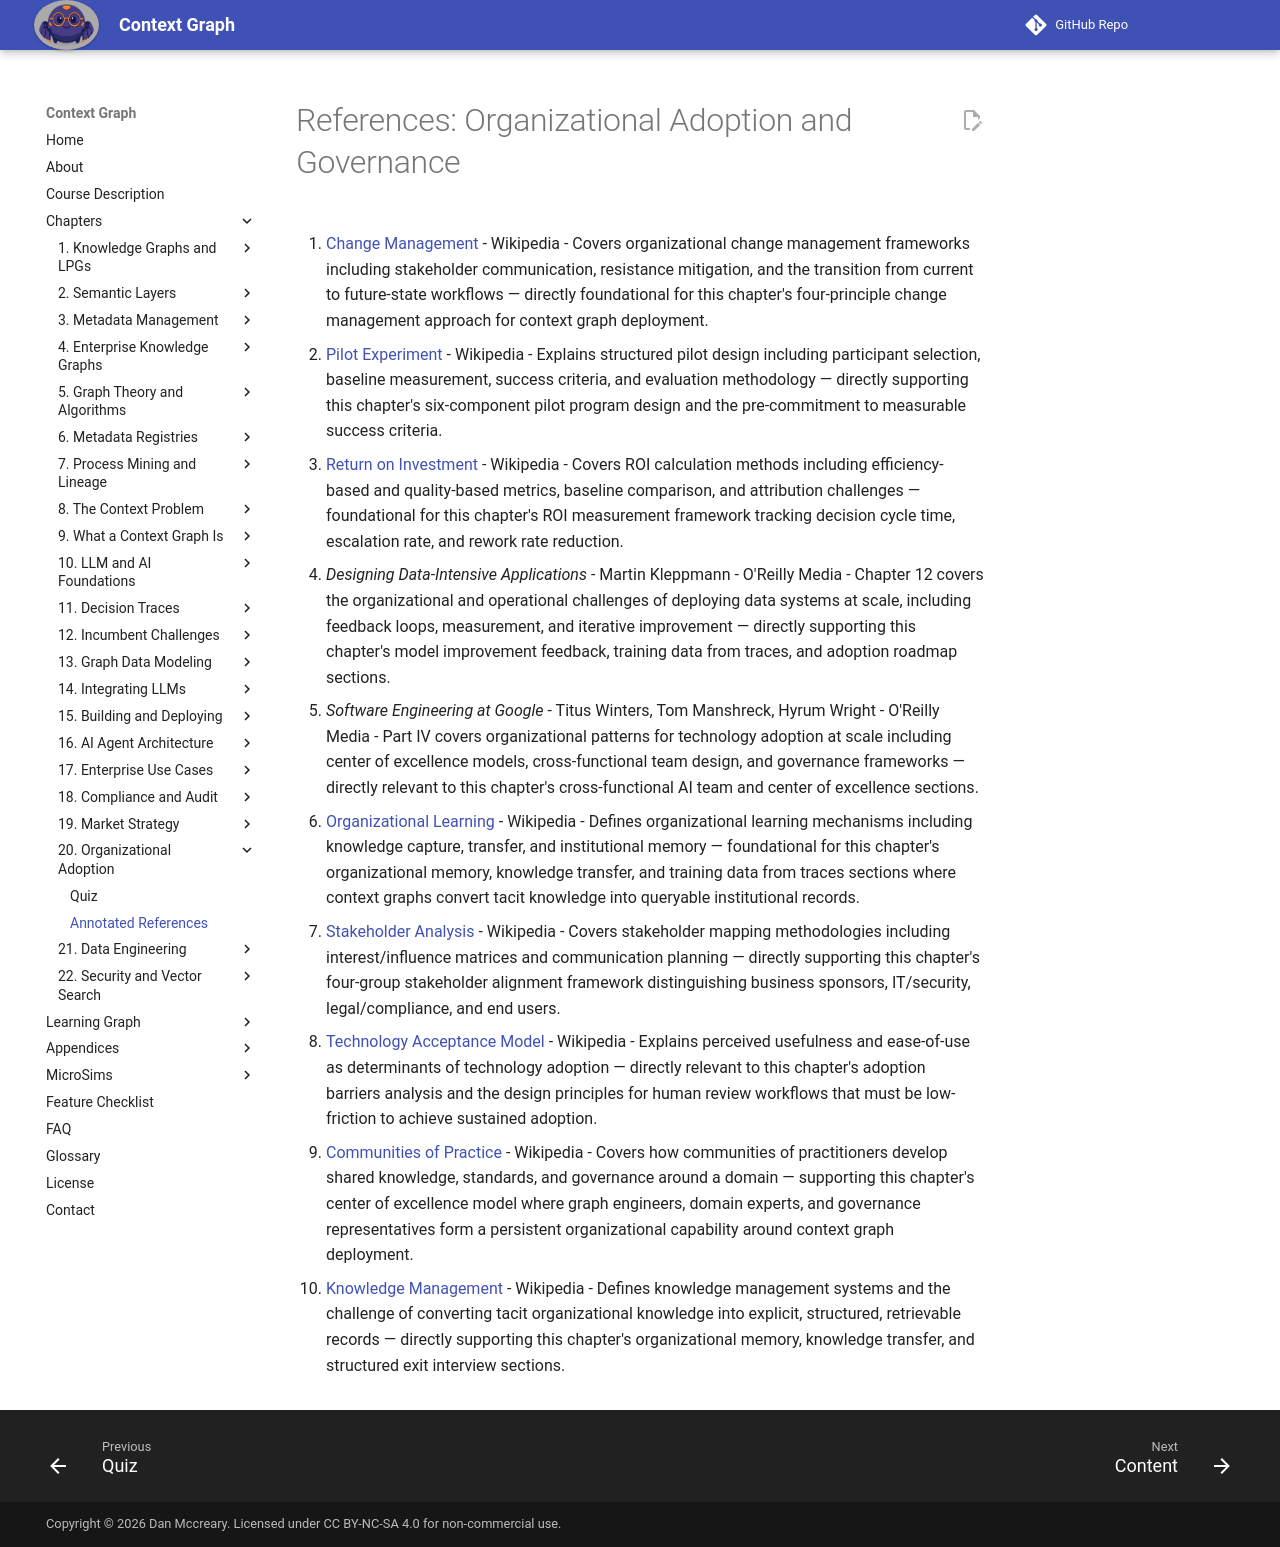

repository: dmccreary/context-graph · page: chapters/20-organizational-adoption/references/index.html · generator: mkdocs

# References: Organizational Adoption and Governance

1. [Change Management](https://en.wikipedia.org/wiki/Change_management) - Wikipedia - Covers organizational change management frameworks including stakeholder communication, resistance mitigation, and the transition from current to future-state workflows — directly foundational for this chapter's four-principle change management approach for context graph deployment.

2. [Pilot Experiment](https://en.wikipedia.org/wiki/Pilot_experiment) - Wikipedia - Explains structured pilot design including participant selection, baseline measurement, success criteria, and evaluation methodology — directly supporting this chapter's six-component pilot program design and the pre-commitment to measurable success criteria.

3. [Return on Investment](https://en.wikipedia.org/wiki/Return_on_investment) - Wikipedia - Covers ROI calculation methods including efficiency-based and quality-based metrics, baseline comparison, and attribution challenges — foundational for this chapter's ROI measurement framework tracking decision cycle time, escalation rate, and rework rate reduction.

4. *Designing Data-Intensive Applications* - Martin Kleppmann - O'Reilly Media - Chapter 12 covers the organizational and operational challenges of deploying data systems at scale, including feedback loops, measurement, and iterative improvement — directly supporting this chapter's model improvement feedback, training data from traces, and adoption roadmap sections.

5. *Software Engineering at Google* - Titus Winters, Tom Manshreck, Hyrum Wright - O'Reilly Media - Part IV covers organizational patterns for technology adoption at scale including center of excellence models, cross-functional team design, and governance frameworks — directly relevant to this chapter's cross-functional AI team and center of excellence sections.

6. [Organizational Learning](https://en.wikipedia.org/wiki/Organizational_learning) - Wikipedia - Defines organizational learning mechanisms including knowledge capture, transfer, and institutional memory — foundational for this chapter's organizational memory, knowledge transfer, and training data from traces sections where context graphs convert tacit knowledge into queryable institutional records.

7. [Stakeholder Analysis](https://en.wikipedia.org/wiki/Stakeholder_analysis) - Wikipedia - Covers stakeholder mapping methodologies including interest/influence matrices and communication planning — directly supporting this chapter's four-group stakeholder alignment framework distinguishing business sponsors, IT/security, legal/compliance, and end users.

8. [Technology Acceptance Model](https://en.wikipedia.org/wiki/Technology_acceptance_model) - Wikipedia - Explains perceived usefulness and ease-of-use as determinants of technology adoption — directly relevant to this chapter's adoption barriers analysis and the design principles for human review workflows that must be low-friction to achieve sustained adoption.

9. [Communities of Practice](https://en.wikipedia.org/wiki/Community_of_practice) - Wikipedia - Covers how communities of practitioners develop shared knowledge, standards, and governance around a domain — supporting this chapter's center of excellence model where graph engineers, domain experts, and governance representatives form a persistent organizational capability around context graph deployment.

10. [Knowledge Management](https://en.wikipedia.org/wiki/Knowledge_management) - Wikipedia - Defines knowledge management systems and the challenge of converting tacit organizational knowledge into explicit, structured, retrievable records — directly supporting this chapter's organizational memory, knowledge transfer, and structured exit interview sections.
